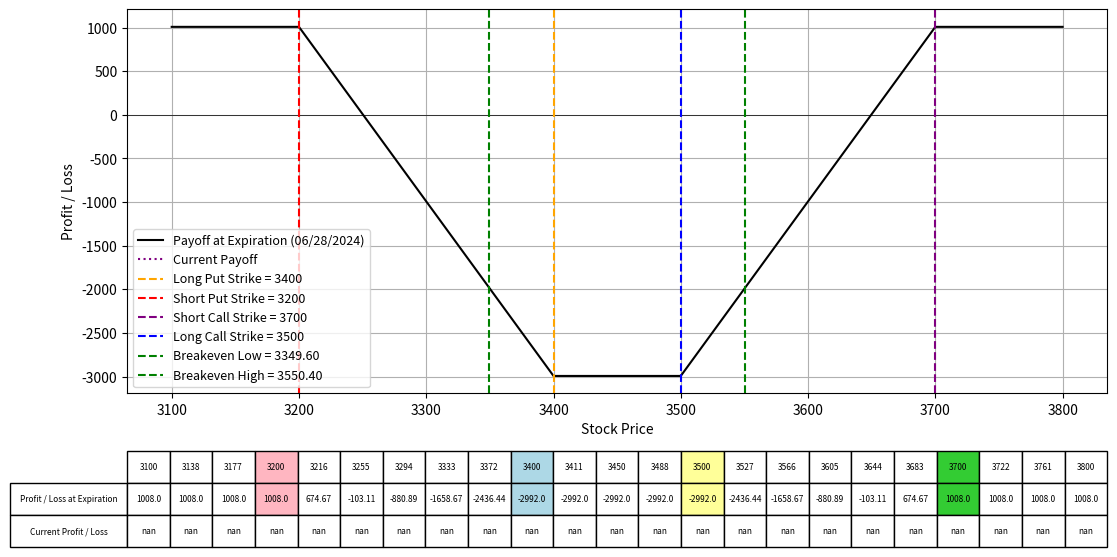

Write the Python code that produced this figure.
import numpy as np
import matplotlib.pyplot as plt
from scipy.stats import norm
from datetime import datetime

# Black-Scholes formula for call option price
def black_scholes_call(S, K, T, r, sigma):
    d1 = (np.log(S / K) + (r + 0.5 * sigma**2) * T) / (sigma * np.sqrt(T))
    d2 = d1 - sigma * np.sqrt(T)
    call_price = (S * norm.cdf(d1) - K * np.exp(-r * T) * norm.cdf(d2))
    return call_price

# Black-Scholes formula for put option price
def black_scholes_put(S, K, T, r, sigma):
    d1 = (np.log(S / K) + (r + 0.5 * sigma**2) * T) / (sigma * np.sqrt(T))
    d2 = d1 - sigma * np.sqrt(T)
    put_price = (K * np.exp(-r * T) * norm.cdf(-d2) - S * norm.cdf(-d1))
    return put_price

# Define the parameters for the option strategy
lower_range = 3100
upper_range = 3800
expiration_date = "06/28/2024"  # Expiration date of all options
K2 = 3400  # Strike price of long put
K1 = 3200  # Strike price of short put
K4 = 3700  # Strike price of short call
K3 = 3500  # Strike price of long call
IV = 0.6  # Implied Volatility for options
premium_paid_put = 133.7 # Premium paid for long put
premium_received_put = 44.9  # Premium received for short put
premium_received_call = 45.8  # Premium received for short call
premium_paid_call = 106.6  # Premium paid for long call
num_contracts = 20
r = 0.01  # Risk-free rate
S = np.linspace(lower_range, upper_range, 400)  # Range of stock prices

# Calculate the time to expiration for the options
date1 = datetime.strptime(expiration_date, "%m/%d/%Y")
today = datetime.today()
T = (date1 - today).days / 365.0  # Time to expiration in years

# Calculate the price for the options today
call_price_K3_today = black_scholes_call(S, K3, T, r, IV)
call_price_K4_today = black_scholes_call(S, K4, T, r, IV)
put_price_K1_today = black_scholes_put(S, K1, T, r, IV)  # Using call price to approximate put price
put_price_K2_today = black_scholes_put(S, K2, T, r, IV)  # Using call price to approximate put price

# Calculate the payoff for the iron condor at expiration
payoff_short_put = np.maximum(K1 - S, 0)
payoff_long_put = np.maximum(K2 - S, 0)
payoff_long_call = np.maximum(S - K3, 0)
payoff_short_call = np.maximum(S - K4, 0)

payoff_iron_condor = (
    -payoff_short_put + premium_received_put
    + payoff_long_put - premium_paid_put
    + payoff_long_call - premium_paid_call
    - payoff_short_call + premium_received_call
)

# Calculate the current payoff for today
current_payoff = (
    -put_price_K1_today + premium_received_put
    + put_price_K2_today - premium_paid_put
    + call_price_K3_today - premium_paid_call
    - call_price_K4_today + premium_received_call
)

# Calculate the net credit received
net_credit_received = (premium_received_put - premium_paid_put) + (premium_received_call - premium_paid_call)

# Calculate the breakeven prices
breakeven_price_low = K1 - net_credit_received
breakeven_price_high = K4 + net_credit_received

# Plotting the payoffs
fig, ax = plt.subplots(figsize=(14, 8))
ax.plot(S, payoff_iron_condor * num_contracts, label=f'Payoff at Expiration ({expiration_date})', color='black')
ax.plot(S, current_payoff * num_contracts, label='Current Payoff', linestyle='dotted', color='purple')
ax.set_xlabel("Stock Price")
ax.set_ylabel("Profit / Loss")
ax.axhline(0, color='black', lw=0.5)
ax.axvline(K2, color='orange', linestyle='--', label=f"Long Put Strike = {K2}")
ax.axvline(K1, color='red', linestyle='--', label=f"Short Put Strike = {K1}")
ax.axvline(K4, color='purple', linestyle='--', label=f"Short Call Strike = {K4}")
ax.axvline(K3, color='blue', linestyle='--', label=f"Long Call Strike = {K3}")
ax.axvline(breakeven_price_low, color='green', linestyle='--', label=f"Breakeven Low = {breakeven_price_low:.2f}")
ax.axvline(breakeven_price_high, color='green', linestyle='--', label=f"Breakeven High = {breakeven_price_high:.2f}")
ax.legend(fontsize=9)
ax.grid(True)

# Selecting specific prices for the table, including K1, K2, K3, K4, and breakeven prices
table_prices = np.linspace(lower_range, upper_range, 19)
table_prices = np.append(table_prices, [K1, K2, K3, K4])
table_prices = np.unique(np.sort(table_prices))  # Ensure sorted and unique values

# Interpolating payoffs at these prices
table_payoffs = np.interp(table_prices, S, payoff_iron_condor * num_contracts)  # Interpolating payoffs at these prices
table_current_payoffs = np.interp(table_prices, S, current_payoff * num_contracts)  # Interpolating current payoffs at these prices

# Adding a table at the bottom of the plot
table = plt.table(cellText=[np.round(table_payoffs, 2), np.round(table_current_payoffs, 2)],
                  rowLabels=['Profit / Loss at Expiration', 'Current Profit / Loss'],
                  colLabels=table_prices.astype(int),
                  cellLoc='center',
                  rowLoc='center',
                  loc='bottom',
                  bbox=[0.0, -0.4, 1, 0.25])  # Adjust bbox to fit within figure

# Highlighting the columns for K1, K2, K3, K4, and breakeven prices
highlight_strikes = [K1, K2, K3, K4]
colors = ['#FFB6C1', '#ADD8E6', '#FFFF99', '#33CC33', '#BCD7FF', '#BCD7FF']
for col in range(len(table_prices)):
    if table_prices[col] in highlight_strikes:
        table[(0, col)].set_facecolor(colors[highlight_strikes.index(table_prices[col])])
        table[(1, col)].set_facecolor(colors[highlight_strikes.index(table_prices[col])])

plt.subplots_adjust(left=0.2, bottom=0.4)
plt.show()
